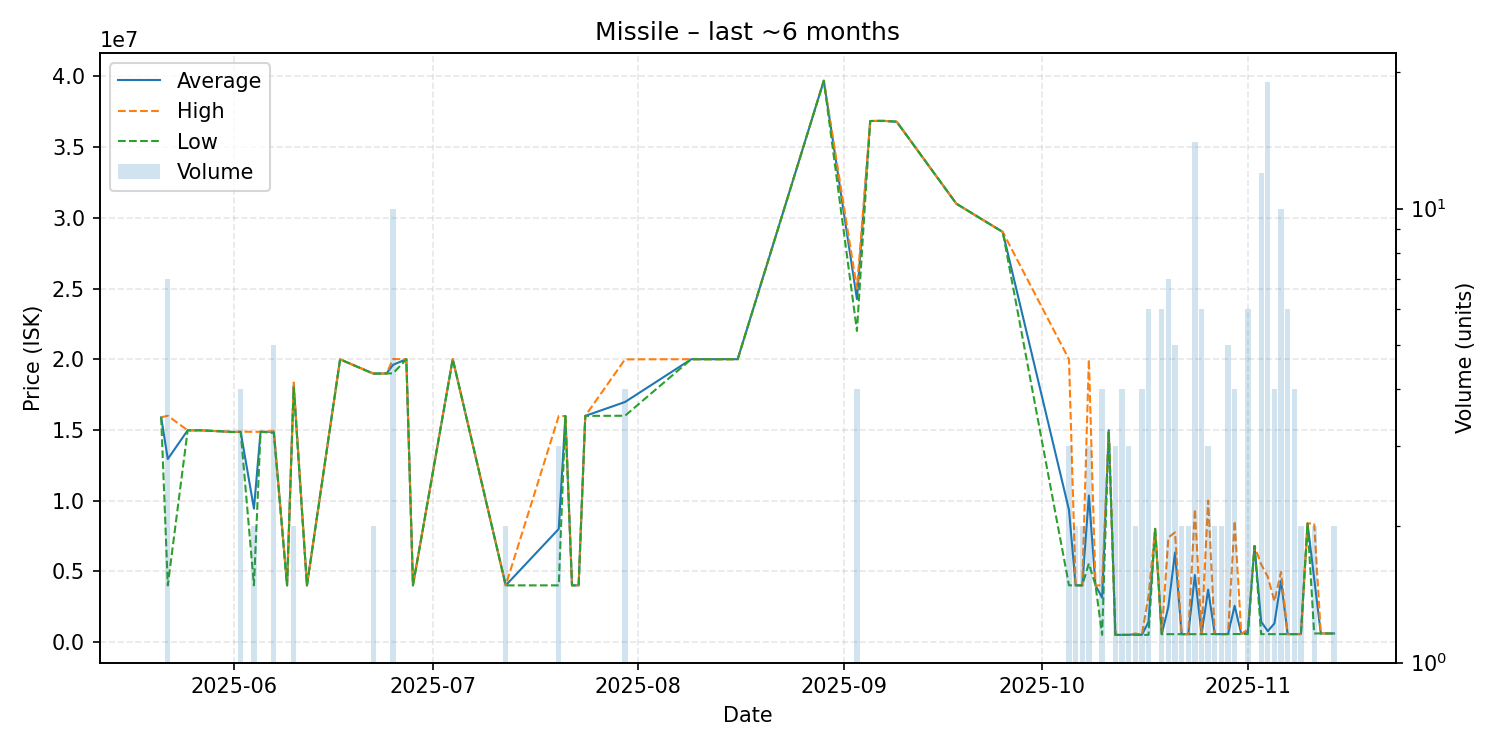

The data file committed next to this chart (first rows):
date, average, highest, lowest, order_count, volume
2025-05-21, 15890000, 15890000, 15890000, 1, 1
2025-05-22, 12938857, 16000000, 4001000, 7, 7
2025-05-25, 14970000, 14970000, 14970000, 1, 1
2025-05-27, 14970000, 14970000, 14970000, 1, 1
2025-06-01, 14850000, 14850000, 14850000, 1, 1
2025-06-02, 14862500, 14880000, 14860000, 4, 4
2025-06-04, 9430500, 14860000, 4001000, 2, 2
2025-06-05, 14870000, 14870000, 14870000, 1, 1
2025-06-07, 14854000, 14910000, 14780000, 5, 5
2025-06-09, 4001000, 4001000, 4001000, 1, 1
2025-06-10, 18175000, 18350000, 18000000, 2, 2
2025-06-12, 4001000, 4001000, 4001000, 1, 1
2025-06-17, 19990000, 19990000, 19990000, 1, 1
2025-06-22, 18985000, 18990000, 18980000, 2, 2
2025-06-24, 18990000, 18990000, 18990000, 1, 1
2025-06-25, 19603000, 20010000, 19000000, 6, 10
2025-06-27, 20000000, 20000000, 20000000, 1, 1
2025-06-28, 4002000, 4002000, 4002000, 1, 1
2025-07-04, 20010000, 20010000, 20010000, 1, 1
2025-07-12, 4001500, 4002000, 4001000, 2, 2
2025-07-20, 7994667, 15980000, 4002000, 2, 3
2025-07-21, 15980000, 15980000, 15980000, 1, 1
2025-07-22, 4002000, 4002000, 4002000, 1, 1
2025-07-23, 4002000, 4002000, 4002000, 1, 1
2025-07-24, 15990000, 15990000, 15990000, 1, 1
2025-07-30, 16972500, 19990000, 16000000, 4, 4
2025-08-09, 20000000, 20000000, 20000000, 1, 1
2025-08-16, 20000000, 20000000, 20000000, 1, 1
2025-08-29, 39700000, 39700000, 39700000, 1, 1
2025-09-03, 24250000, 25000000, 22000000, 2, 4
2025-09-05, 36850000, 36850000, 36850000, 1, 1
2025-09-07, 36860000, 36860000, 36860000, 1, 1
2025-09-09, 36800000, 36800000, 36800000, 1, 1
2025-09-18, 31000000, 31000000, 31000000, 1, 1
2025-09-25, 29000000, 29000000, 29000000, 1, 1
2025-10-05, 9332000, 19990000, 4003000, 2, 3
2025-10-06, 4004000, 4004000, 4004000, 2, 2
2025-10-07, 4002500, 4003000, 4002000, 2, 2
2025-10-08, 10360667, 19980000, 5551000, 3, 3
2025-10-09, 4002000, 4002000, 4002000, 1, 1
2025-10-10, 3129025, 4002000, 500100, 4, 4
2025-10-11, 14980000, 14980000, 14980000, 1, 1
2025-10-12, 500100, 500100, 500100, 3, 3
2025-10-13, 500125, 500200, 500100, 4, 4
2025-10-14, 500133, 500200, 500100, 3, 3
2025-10-15, 550100, 600000, 500200, 2, 2
2025-10-16, 500300, 500300, 500300, 2, 4
2025-10-17, 1417217, 3250000, 501000, 6, 6
2025-10-18, 7999000, 7999000, 7999000, 1, 1
2025-10-19, 550350, 550400, 550200, 6, 6
2025-10-20, 2506071, 7395000, 550500, 6, 7
2025-10-21, 6330140, 7750000, 550700, 5, 5
2025-10-22, 551000, 551000, 551000, 2, 2
2025-10-23, 551100, 551200, 551000, 2, 2
2025-10-24, 4731886, 9400000, 550900, 13, 14
2025-10-25, 550950, 551000, 550900, 5, 6
2025-10-26, 3700667, 10000000, 551000, 3, 3
2025-10-27, 560850, 561700, 560000, 2, 2
2025-10-28, 551000, 551000, 551000, 2, 2
2025-10-29, 560060, 560300, 560000, 4, 5
... 16 more rows
